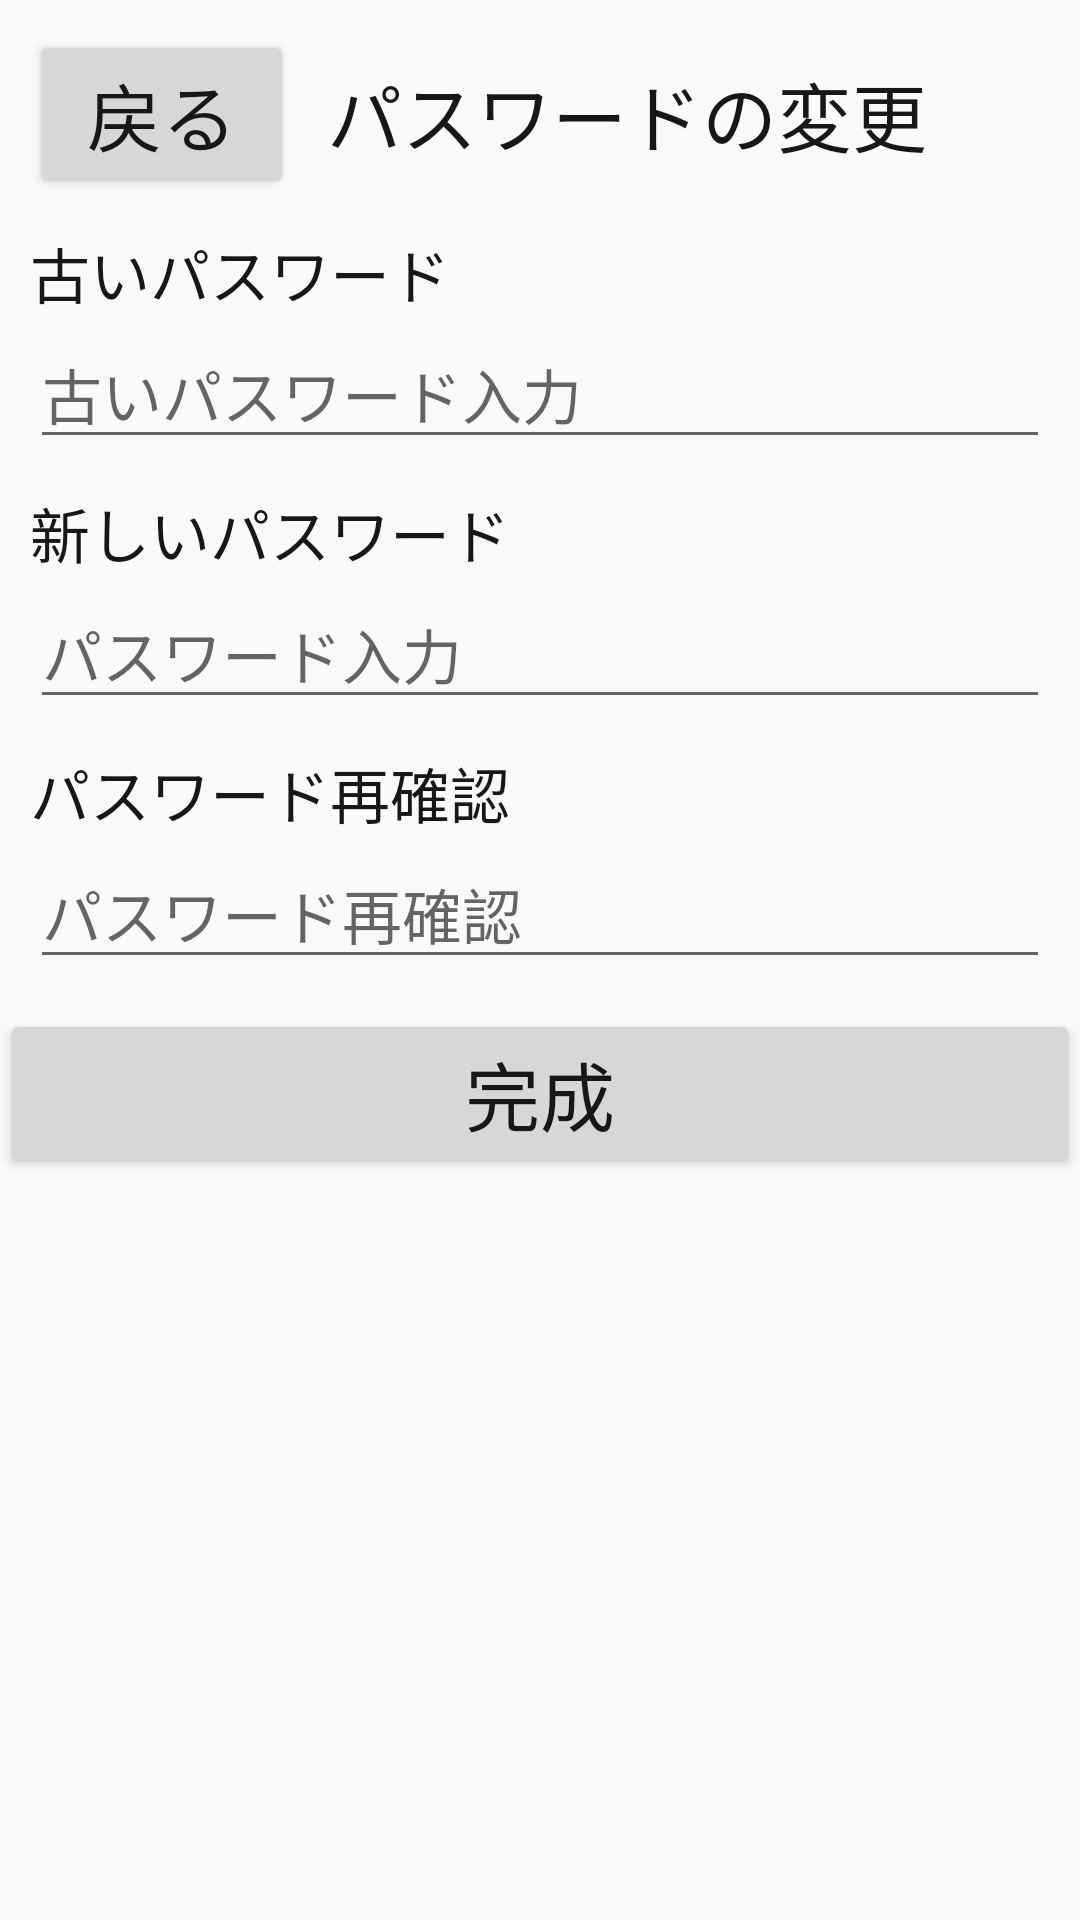

This screen was rendered from an Android layout file. Write that file and the resources it references.
<!-- AndroidManifest.xml: application theme AppTheme -->
<!-- res/layout/activity_passwordchange.xml -->
<?xml version="1.0" encoding="utf-8"?>
<androidx.constraintlayout.widget.ConstraintLayout xmlns:android="http://schemas.android.com/apk/res/android"
    xmlns:app="http://schemas.android.com/apk/res-auto"
    xmlns:tools="http://schemas.android.com/tools"
    android:layout_width="match_parent"
    android:layout_height="match_parent"
    tools:context=".passwordchangeActivity">

    <LinearLayout
        android:layout_width="match_parent"
        android:layout_height="match_parent"
        android:orientation="vertical"
        tools:layout_editor_absoluteX="0dp"
        tools:layout_editor_absoluteY="0dp">

        <LinearLayout
            android:layout_width="match_parent"
            android:layout_height="wrap_content"
            android:orientation="horizontal">

            <Button
                android:id="@+id/back"
                android:layout_width="wrap_content"
                android:layout_height="match_parent"
                android:layout_marginLeft="10dp"
                android:layout_marginTop="10dp"
                android:text="戻る"
                android:textSize="25dp" />

            <TextView
                android:layout_width="match_parent"
                android:layout_height="match_parent"
                android:layout_marginLeft="10dp"
                android:layout_marginTop="10dp"
                android:layout_marginRight="50sp"
                android:gravity="center"
                android:text="パスワードの変更"
                android:textSize="25dp" />

        </LinearLayout>

        <LinearLayout
            android:layout_width="match_parent"
            android:layout_height="wrap_content"
            android:orientation="vertical">

            <TextView
                android:layout_width="wrap_content"
                android:layout_height="match_parent"
                android:layout_marginLeft="10dp"
                android:layout_marginTop="10dp"
                android:text="古いパスワード"
                android:textSize="20dp" />

            <EditText
                android:id="@+id/psw"
                android:hint="古いパスワード入力"
                android:layout_width="match_parent"
                android:layout_height="wrap_content"
                android:layout_marginLeft="10dp"
                android:layout_marginTop="1dp"
                android:layout_marginRight="10dp"
                android:textSize="20dp" />

            <TextView
                android:layout_width="wrap_content"
                android:layout_height="match_parent"
                android:layout_marginLeft="10dp"
                android:layout_marginTop="10dp"
                android:text="新しいパスワード"
                android:textSize="20dp" />

            <EditText
                android:id="@+id/psw1"
                android:hint="パスワード入力"
                android:layout_width="match_parent"
                android:layout_height="wrap_content"
                android:layout_marginLeft="10dp"
                android:layout_marginTop="1dp"
                android:layout_marginRight="10dp"
                android:textSize="20dp" />

            <TextView
                android:layout_width="wrap_content"
                android:layout_height="match_parent"
                android:layout_marginLeft="10dp"
                android:layout_marginTop="10dp"
                android:text="パスワード再確認"
                android:textSize="20dp" />

            <EditText
                android:id="@+id/psw2"
                android:hint="パスワード再確認"
                android:layout_width="match_parent"
                android:layout_height="wrap_content"
                android:layout_marginLeft="10dp"
                android:layout_marginTop="1dp"
                android:layout_marginRight="10dp"
                android:textSize="20dp" />

        </LinearLayout>

        <Button
            android:id="@+id/finish"
            android:layout_width="match_parent"
            android:layout_height="wrap_content"
            android:layout_marginTop="10dp"
            android:text="完成"
            android:textSize="25dp" />
    </LinearLayout>


</androidx.constraintlayout.widget.ConstraintLayout>
<!-- resources referenced by this layout -->
<resources>
  <style name="AppTheme" parent="Theme.AppCompat.Light.DarkActionBar">
          
          <item name="android:textColor">#171717</item>
      </style>
</resources>
